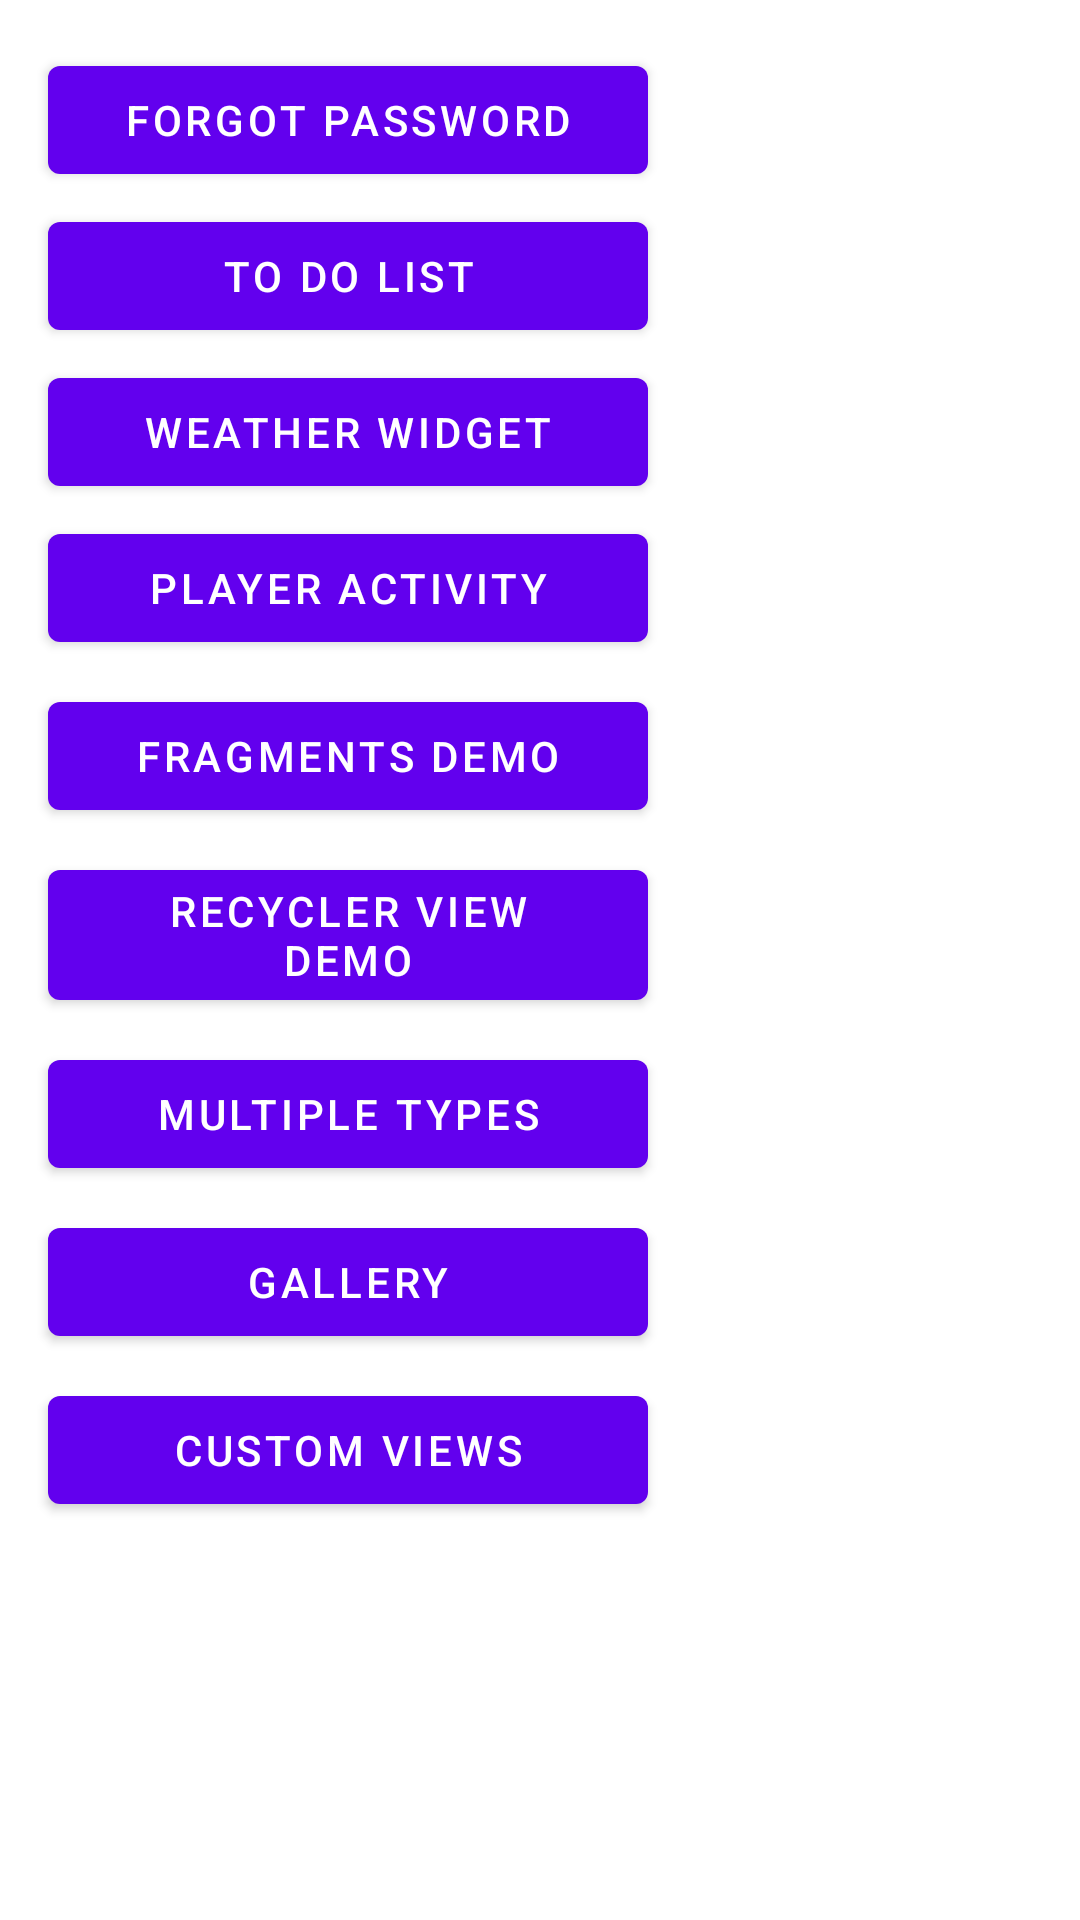

This screen was rendered from an Android layout file. Write that file and the resources it references.
<!-- AndroidManifest.xml: application theme Theme.Mentorship -->
<!-- res/layout/activity_main.xml -->
<?xml version="1.0" encoding="utf-8"?>
<androidx.constraintlayout.widget.ConstraintLayout xmlns:android="http://schemas.android.com/apk/res/android"
    xmlns:app="http://schemas.android.com/apk/res-auto"
    xmlns:tools="http://schemas.android.com/tools"
    android:layout_width="match_parent"
    android:layout_height="match_parent"
    tools:context=".MainActivity">

    <com.google.android.material.button.MaterialButton
        android:id="@+id/forgotPasswordBtn"
        android:layout_width="@dimen/mentorship_layout_button_size"
        android:layout_height="wrap_content"
        android:layout_marginStart="16dp"
        android:layout_marginTop="16dp"
        android:text="@string/mentorship_feature_forgot_password_btn_text"
        app:layout_constraintStart_toStartOf="parent"
        app:layout_constraintTop_toTopOf="parent" />

    <com.google.android.material.button.MaterialButton
        android:id="@+id/toDoListBtn"
        android:layout_width="@dimen/mentorship_layout_button_size"
        android:layout_height="wrap_content"
        android:layout_marginStart="16dp"
        android:layout_marginTop="4dp"
        android:text="@string/mentorship_feature_to_do_list_btn_text"
        app:layout_constraintStart_toStartOf="parent"
        app:layout_constraintTop_toBottomOf="@id/forgotPasswordBtn" />

    <com.google.android.material.button.MaterialButton
        android:id="@+id/weatherWidgetBtn"
        android:layout_width="@dimen/mentorship_layout_button_size"
        android:layout_height="wrap_content"
        android:layout_marginStart="16dp"
        android:layout_marginTop="4dp"
        android:text="@string/mentorship_feature_weather_widget_btn_text"
        app:layout_constraintStart_toStartOf="parent"
        app:layout_constraintTop_toBottomOf="@id/toDoListBtn" />

    <com.google.android.material.button.MaterialButton
        android:id="@+id/playerActivityBtn"
        android:layout_width="@dimen/mentorship_layout_button_size"
        android:layout_height="wrap_content"
        android:layout_marginStart="16dp"
        android:layout_marginTop="4dp"
        android:text="@string/mentorship_feature_player_activity_btn_text"
        app:layout_constraintStart_toStartOf="parent"
        app:layout_constraintTop_toBottomOf="@id/weatherWidgetBtn" />

    <com.google.android.material.button.MaterialButton
        android:id="@+id/fragmentsDemoBtn"
        android:layout_width="@dimen/mentorship_layout_button_size"
        android:layout_height="wrap_content"
        android:layout_marginStart="16dp"
        android:layout_marginTop="8dp"
        android:text="@string/mentorship_feature_fragments_demo_btn_text"
        app:layout_constraintStart_toStartOf="parent"
        app:layout_constraintTop_toBottomOf="@id/playerActivityBtn" />

    <com.google.android.material.button.MaterialButton
        android:id="@+id/recyclerDemoBtn"
        android:layout_width="@dimen/mentorship_layout_button_size"
        android:layout_height="wrap_content"
        android:layout_marginStart="16dp"
        android:layout_marginTop="8dp"
        android:text="@string/mentorship_feature_recycler_demo_btn_text"
        app:layout_constraintStart_toStartOf="parent"
        app:layout_constraintTop_toBottomOf="@id/fragmentsDemoBtn" />

    <com.google.android.material.button.MaterialButton
        android:id="@+id/recyclerMultipleTypesBtn"
        android:layout_width="@dimen/mentorship_layout_button_size"
        android:layout_height="wrap_content"
        android:layout_marginStart="16dp"
        android:layout_marginTop="8dp"
        android:text="@string/mentorship_feature_multiple_types_recycler_demo_text"
        app:layout_constraintStart_toStartOf="parent"
        app:layout_constraintTop_toBottomOf="@id/recyclerDemoBtn" />

    <com.google.android.material.button.MaterialButton
        android:id="@+id/galleryBtn"
        android:layout_width="@dimen/mentorship_layout_button_size"
        android:layout_height="wrap_content"
        android:layout_marginStart="16dp"
        android:layout_marginTop="8dp"
        android:text="@string/mentorship_feature_gallery_btn_text"
        app:layout_constraintStart_toStartOf="parent"
        app:layout_constraintTop_toBottomOf="@id/recyclerMultipleTypesBtn" />

    <com.google.android.material.button.MaterialButton
        android:id="@+id/customViewBtn"
        android:layout_width="@dimen/mentorship_layout_button_size"
        android:layout_height="wrap_content"
        android:layout_marginStart="16dp"
        android:layout_marginTop="8dp"
        android:text="@string/mentorship_feature_custom_views_btn_text"
        app:layout_constraintStart_toStartOf="parent"
        app:layout_constraintTop_toBottomOf="@+id/galleryBtn" />
</androidx.constraintlayout.widget.ConstraintLayout>
<!-- resources referenced by this layout -->
<resources>
  <dimen name="mentorship_layout_button_size">200dp</dimen>
  <string name="mentorship_feature_custom_views_btn_text">Custom Views</string>
  <string name="mentorship_feature_forgot_password_btn_text">Forgot Password</string>
  <string name="mentorship_feature_fragments_demo_btn_text">Fragments Demo</string>
  <string name="mentorship_feature_gallery_btn_text">Gallery</string>
  <string name="mentorship_feature_multiple_types_recycler_demo_text">Multiple Types</string>
  <string name="mentorship_feature_player_activity_btn_text">Player Activity</string>
  <string name="mentorship_feature_recycler_demo_btn_text">Recycler View Demo</string>
  <string name="mentorship_feature_to_do_list_btn_text">To Do List</string>
  <string name="mentorship_feature_weather_widget_btn_text">Weather Widget</string>
  <style name="Theme.Mentorship" parent="Theme.MaterialComponents.DayNight.DarkActionBar">
          
          <item name="colorPrimary">@color/purple_500</item>
          <item name="colorPrimaryVariant">@color/purple_700</item>
          <item name="colorOnPrimary">@color/white</item>
          
          <item name="colorSecondary">@color/teal_200</item>
          <item name="colorSecondaryVariant">@color/teal_700</item>
          <item name="colorOnSecondary">@color/black</item>
          
          <item name="android:statusBarColor">?attr/colorPrimaryVariant</item>
          
      </style>
  <color name="purple_500">#FF6200EE</color>
  <color name="purple_700">#FF3700B3</color>
  <color name="white">#FFFFFFFF</color>
  <color name="teal_200">#FF03DAC5</color>
  <color name="teal_700">#FF018786</color>
  <color name="black">#FF000000</color>
</resources>
